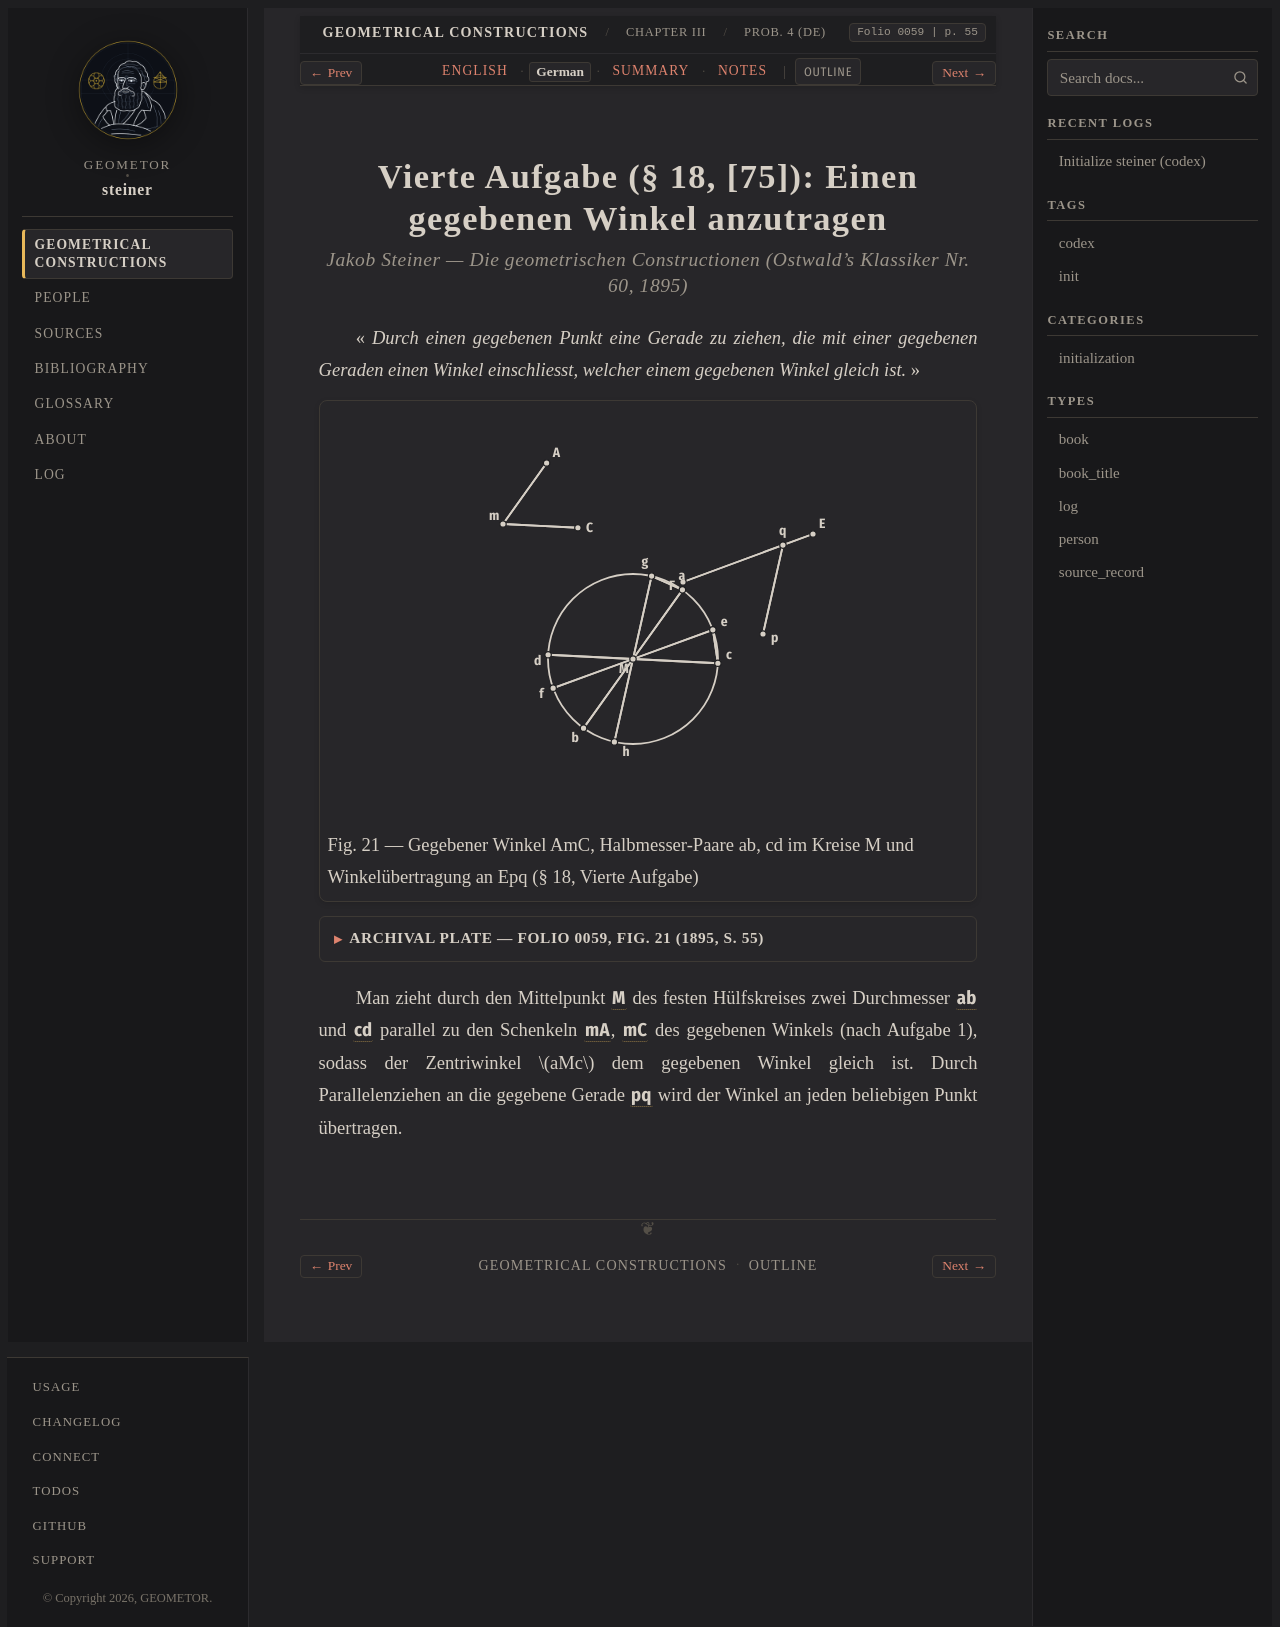

repository: geometor/steiner · page: constructionen_1833/chapter_03/problem_04/de.html · generator: sphinx

:layout: book
:canonical_id: Prob. 4
:breadcrumb_title: Prob. 4 (DE)
:order: 5
:folio: 0059
:track_label: German
:tracks: English: index | German: de | Summary: summary | Notes: notes
:title: Vierte Aufgabe (§ 18, [75]): Einen gegebenen Winkel anzutragen

.. _steiner-de-aufgabe-4-5:

.. folio:: 0059
   :page: 55

Vierte Aufgabe (§ 18, [75]): Einen gegebenen Winkel anzutragen
==============================================================

.. rubric:: Jakob Steiner — *Die geometrischen Constructionen* (Ostwald's Klassiker Nr. 60, 1895)

« *Durch einen gegebenen Punkt eine Gerade zu ziehen, die mit einer gegebenen Geraden einen Winkel einschliesst, welcher einem gegebenen Winkel gleich ist.* »

.. picture:: 0059.g1.svg
   :alt: Figur 21 — Antragen und Halbieren eines Winkels AmC mittelst des festen Hülfskreises M (§ 18, Aufgaben 4–5)
   :caption: Fig. 21 — Gegebener Winkel AmC, Halbmesser-Paare ab, cd im Kreise M und Winkelübertragung an Epq (§ 18, Vierte Aufgabe)

.. collapse:: Archival Plate — Folio 0059, Fig. 21 (1895, S. 55)

   .. picture:: 0059.g1.png
      :alt: Archivalischer Scan von Fig. 21 aus Ostwalds Klassiker Nr. 60 (S. 55)

Man zieht durch den Mittelpunkt :g:`M <0059.g1:M>` des festen Hülfskreises zwei Durchmesser :g:`ab <0059.g1:/ a b />` und :g:`cd <0059.g1:/ c d />` parallel zu den Schenkeln :g:`mA <0059.g1:/ m A />`, :g:`mC <0059.g1:/ m C />` des gegebenen Winkels (nach Aufgabe 1), sodass der Zentriwinkel :math:`aMc` dem gegebenen Winkel gleich ist. Durch Parallelenziehen an die gegebene Gerade :g:`pq <0059.g1:/ p q />` wird der Winkel an jeden beliebigen Punkt übertragen.
